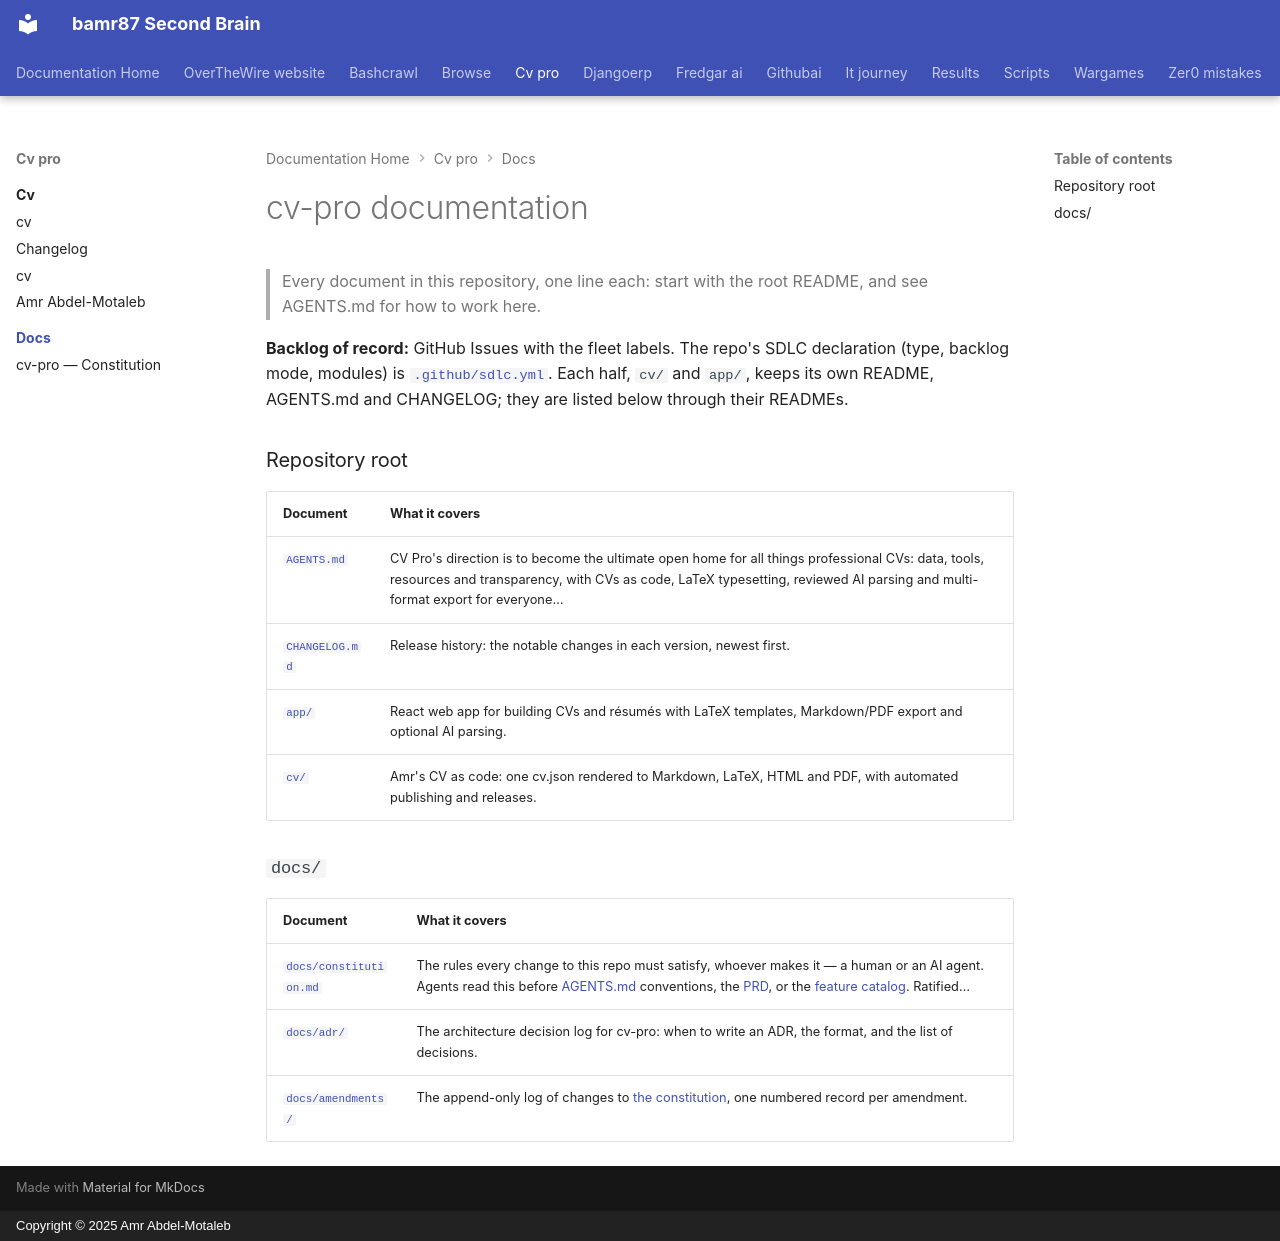

repository: bamr87/README · page: cv-pro/docs/index.html · generator: mkdocs · copyright: Copyright © 2025 Amr Abdel-Motaleb

---
source_file: docs/README.md
source_repo: bamr87/cv-pro
source_url: https://github.com/bamr87/cv-pro/blob/main/docs/README.md
title: cv-pro documentation
---
# cv-pro documentation

> Every document in this repository, one line each: start with the root README, and see AGENTS.md for how to work here.

**Backlog of record:** GitHub Issues with the fleet labels. The repo's SDLC declaration (type, backlog mode, modules) is [`.github/sdlc.yml`](../dot-github/sdlc.yml). Each half, `cv/` and `app/`, keeps its own README, AGENTS.md and CHANGELOG; they are listed below through their READMEs.

### Repository root

| Document | What it covers |
| --- | --- |
| [`AGENTS.md`](../AGENTS.md) | CV Pro's direction is to become the ultimate open home for all things professional CVs: data, tools, resources and transparency, with CVs as code, LaTeX typesetting, reviewed AI parsing and multi-format export for everyone… |
| [`CHANGELOG.md`](../CHANGELOG.md) | Release history: the notable changes in each version, newest first. |
| [`app/`](../app/README.md) | React web app for building CVs and résumés with LaTeX templates, Markdown/PDF export and optional AI parsing. |
| [`cv/`](../cv/README.md) | Amr's CV as code: one cv.json rendered to Markdown, LaTeX, HTML and PDF, with automated publishing and releases. |

### `docs/`

| Document | What it covers |
| --- | --- |
| [`docs/constitution.md`](constitution.md) | The rules every change to this repo must satisfy, whoever makes it — a human or an AI agent. Agents read this before [AGENTS.md](../AGENTS.md) conventions, the [PRD](../PRD.md), or the [feature catalog](../features/features.yml). Ratified… |
| [`docs/adr/`](adr/README.md) | The architecture decision log for cv-pro: when to write an ADR, the format, and the list of decisions. |
| [`docs/amendments/`](amendments/README.md) | The append-only log of changes to [the constitution](constitution.md), one numbered record per amendment. |
